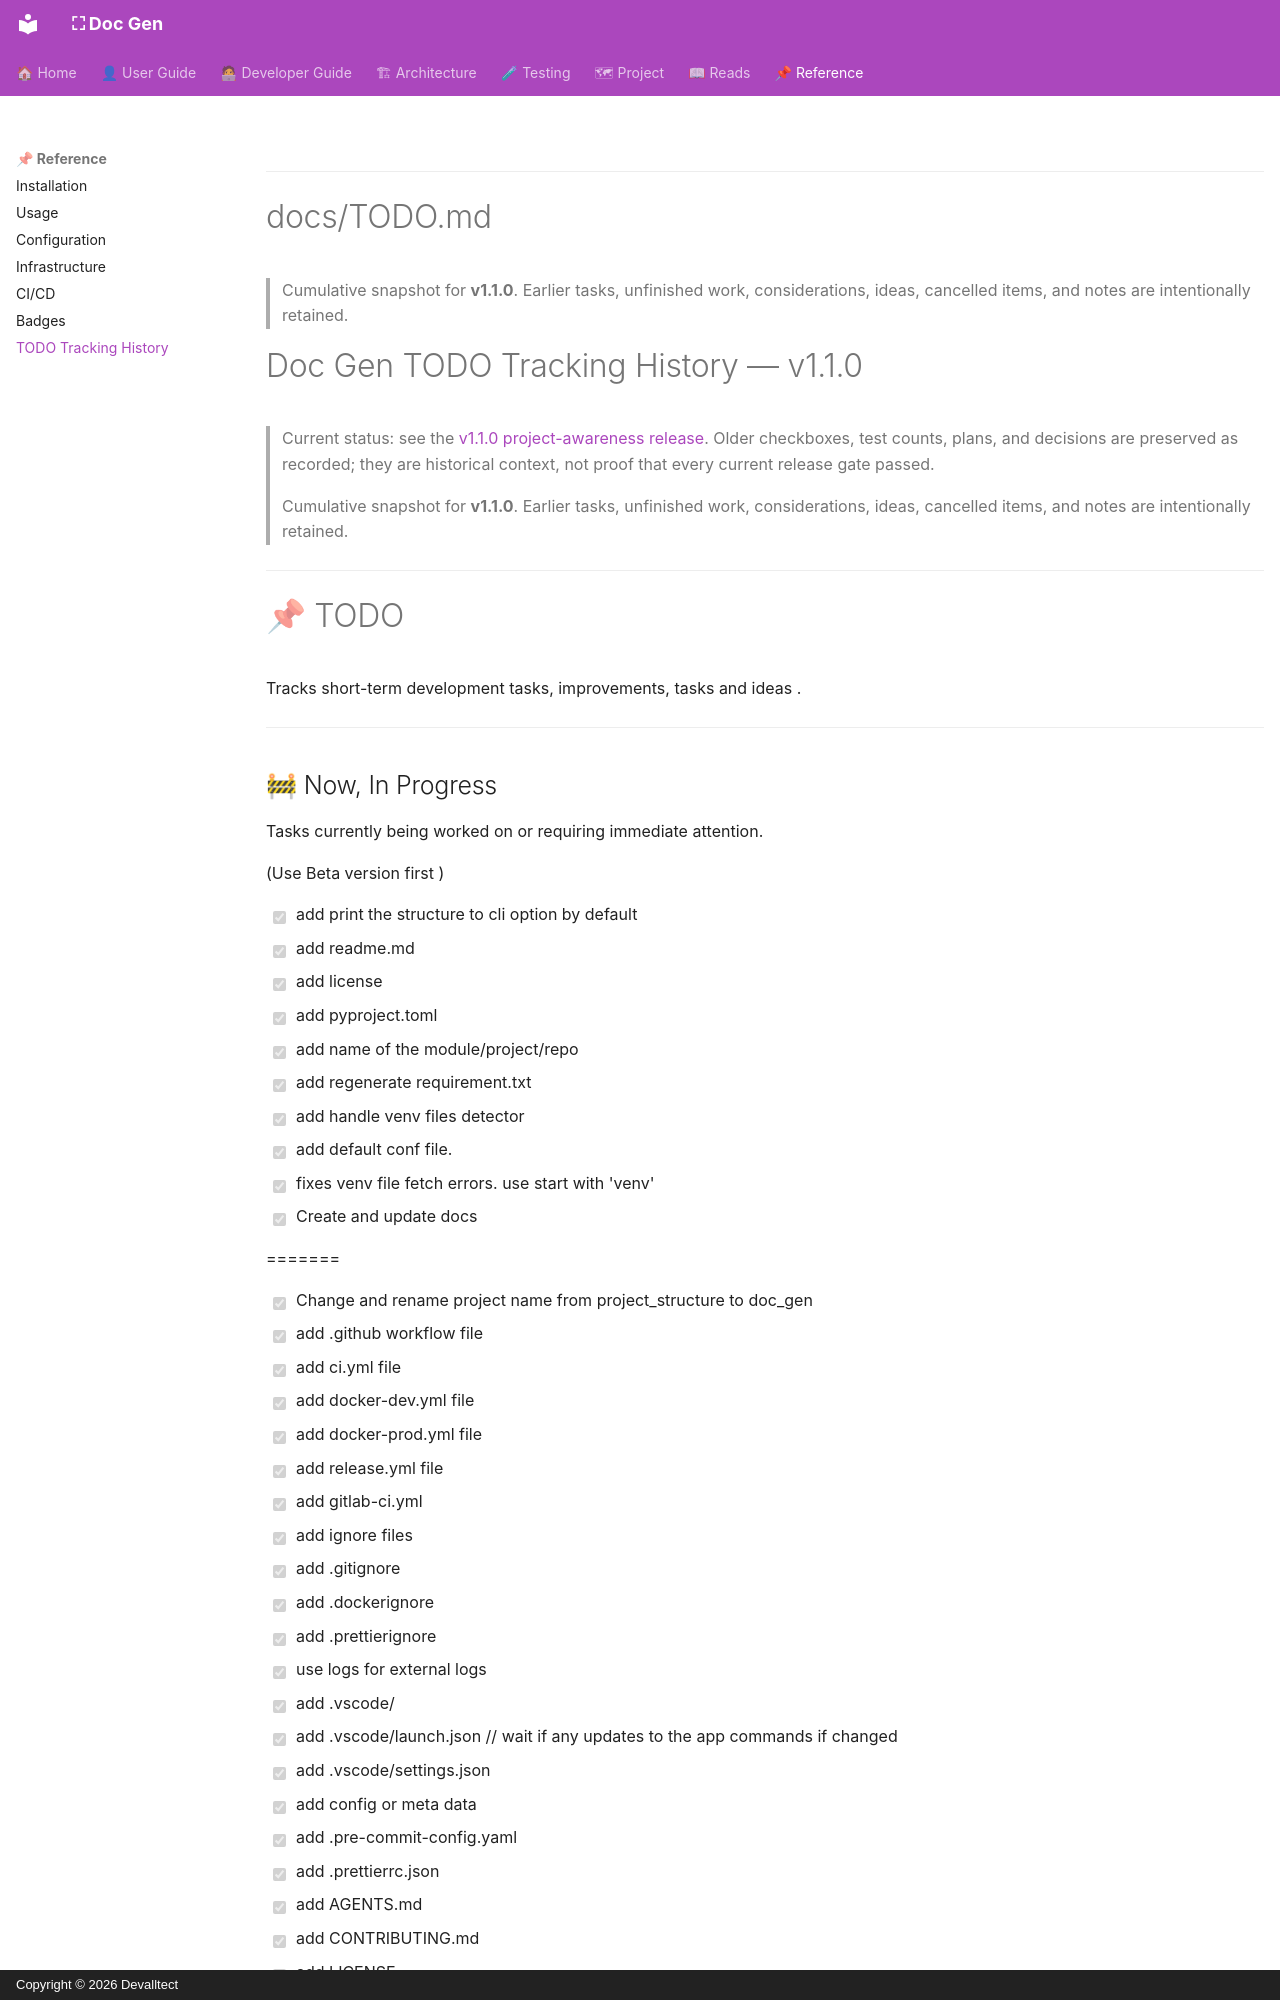

repository: devalltect00/Doc-Gen · page: TODO_tracking_history/index.html · generator: mkdocs · copyright: Copyright © 2026 Devalltect

<!-- docs/TODO_tracking_history.md -->

---

# docs/TODO.md

> Cumulative snapshot for **v1.1.0**. Earlier tasks, unfinished work,
> considerations, ideas, cancelled items, and notes are intentionally retained.

# Doc Gen TODO Tracking History — v1.1.0

> Current status: see the [v1.1.0 project-awareness release](#v110-project-awareness-release).
> Older checkboxes, test counts, plans, and decisions are preserved as recorded;
> they are historical context, not proof that every current release gate passed.

> Cumulative snapshot for **v1.1.0**. Earlier tasks, unfinished work,
> considerations, ideas, cancelled items, and notes are intentionally retained.

---

# 📌 TODO

Tracks short-term development tasks, improvements, tasks and ideas .

---

## 🚧 Now, In Progress

Tasks currently being worked on or requiring immediate attention.

(Use Beta version first )

- [x] add print the structure to cli option by default
- [x] add readme.md
- [x] add license
- [x] add pyproject.toml
- [x] add name of the module/project/repo
- [x] add regenerate requirement.txt
- [x] add handle venv files detector
- [x] add default conf file.
- [x] fixes venv file fetch errors. use start with 'venv'
- [x] Create and update docs

=======

- [x] Change and rename project name from project_structure to doc_gen
- [x] add .github workflow file
  - [x] add ci.yml file
  - [x] add docker-dev.yml file
  - [x] add docker-prod.yml file
  - [x] add release.yml file
- [x] add gitlab-ci.yml
- [x] add ignore files
  - [x] add .gitignore
  - [x] add .dockerignore
  - [x] add .prettierignore
- [x] use logs for external logs
- [x] add .vscode/
  - [x] add .vscode/launch.json // wait if any updates to the app commands if changed
  - [x] add .vscode/settings.json
- [x] add config or meta data
  - [x] add .pre-commit-config.yaml
  - [x] add .prettierrc.json
  - [x] add AGENTS.md
  - [x] add CONTRIBUTING.md
  - [x] add LICENSE
  - [x] add pyproject.toml // remain change command on `doc-gen = "project_structure.cli:main"` part or section
  - [~] add requirements.txt
  - [x] add SECURITY.md
  - [x] add TODO.md
  - [x] add README.md
  - [ ] Add CHANGELOG.md.
- [x] add docker compose files
  - [x] add docker-compose.dev.yml files
  - [x] add docker-compose.prod.yml files
  - [x] add docker-compose.yml files
  - [x] add Dockerfile
- [x] add example_command.txt
- [x] add Makefile
- [x] add Testing
- [x] add mkdocs.yml
- [~] add documentations
  - [x] Add the docs/badges.md
  - [x] Add the docs/configuration.md
  - [x] Add the docs/how-to-use.md
  - [x] Add the docs/index.md
  - [x] Add the docs/infrastructure.md
  - [x] Add the docs/installation.md
  - [x] Add the docs/usage.md
  - [ ] Add the docs/project_structure.md
  - [x] Add the diagrams to docs/diagrams/
- [x] change using doc_gen repo
- [x] change command and file app or project app to DOC GEN
- [x] Using .config/ path instead from tools/ path
- [x] add banner
- [x] path-header-scanner patch
- [x] doc-gen generates docs
- [x] Fix init
- [ ] General project cleanup and consistency pass.
- [x] Update pyproject.toml description
- [x] Update CONTRIBUTING.md description
- [x] Update Makefile
- [x] error exception on CLI when command is missing

---

## 🧠 Planning
